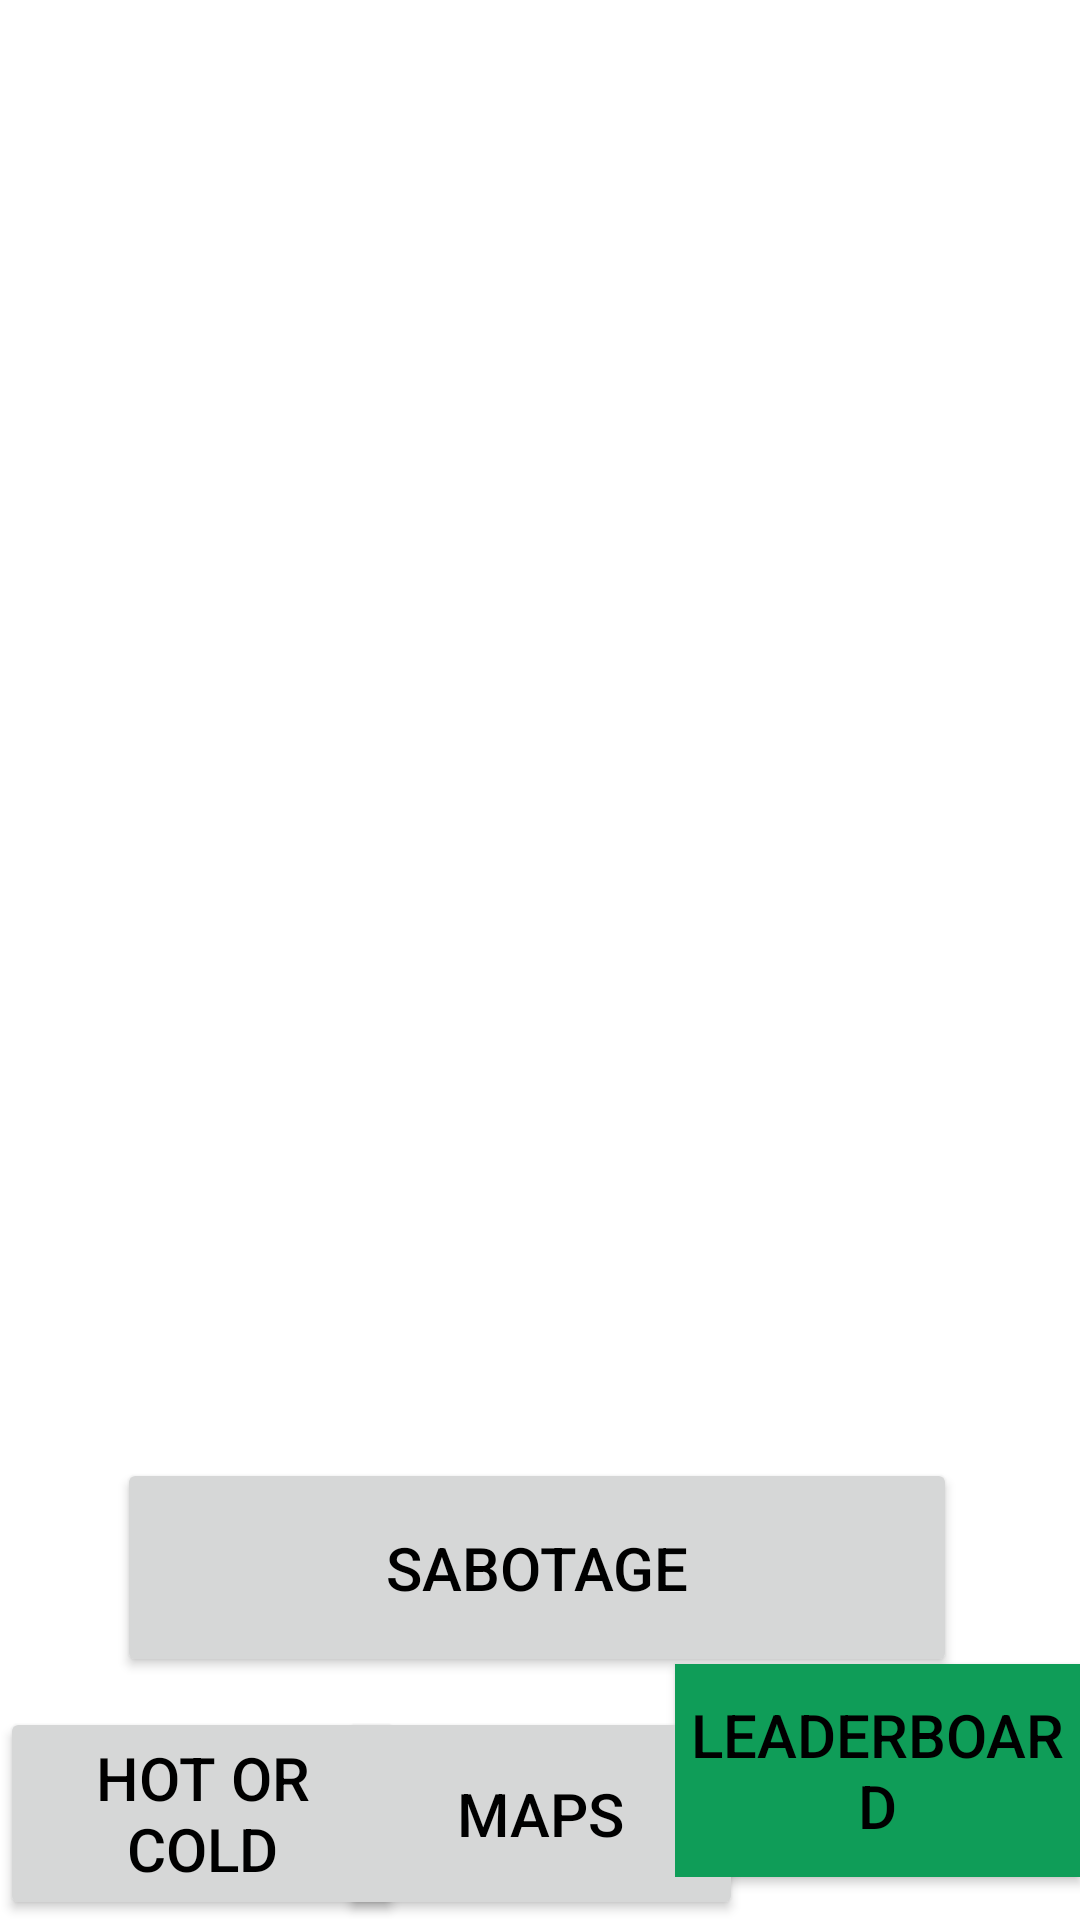

Layout XML and referenced resources for this Android screen:
<!-- AndroidManifest.xml: application theme Theme.Hot_or_cold -->
<!-- res/layout/activity_leaderboard.xml -->
<?xml version="1.0" encoding="utf-8"?>
<androidx.constraintlayout.widget.ConstraintLayout xmlns:android="http://schemas.android.com/apk/res/android"
    xmlns:app="http://schemas.android.com/apk/res-auto"
    xmlns:tools="http://schemas.android.com/tools"
    android:layout_width="match_parent"
    android:layout_height="match_parent"
    android:background="@color/white"
    tools:context=".Leaderboard">

    <TextView
        android:id="@+id/USER_ID"
        android:layout_width="156dp"
        android:layout_height="47dp"
        android:fontFamily="sans-serif"
        android:gravity="center"
        android:textSize="20sp"
        android:textColor="@color/black"
        app:layout_constraintBottom_toBottomOf="parent"
        app:layout_constraintEnd_toEndOf="parent"
        app:layout_constraintHorizontal_bias="0.0"
        app:layout_constraintLeft_toLeftOf="parent"
        app:layout_constraintRight_toRightOf="parent"
        app:layout_constraintStart_toStartOf="parent"
        app:layout_constraintTop_toTopOf="parent"
        app:layout_constraintVertical_bias="0.023" />

    <TextView
        android:id="@+id/CURRENT_PLAYERS_IN_LOBBY"
        android:layout_width="156dp"
        android:layout_height="47dp"
        android:fontFamily="sans-serif"
        android:gravity="center"
        android:textSize="20sp"
        android:textColor="@color/black"
        app:layout_constraintBottom_toBottomOf="parent"
        app:layout_constraintEnd_toEndOf="parent"
        app:layout_constraintHorizontal_bias="0.964"
        app:layout_constraintLeft_toLeftOf="parent"
        app:layout_constraintRight_toRightOf="parent"
        app:layout_constraintStart_toStartOf="parent"
        app:layout_constraintTop_toTopOf="parent"
        app:layout_constraintVertical_bias="0.023" />

    <TextView
        android:id="@+id/SESSION_ID"
        android:layout_width="156dp"
        android:layout_height="47dp"
        android:fontFamily="sans-serif"
        android:gravity="center"
        android:textSize="20sp"
        android:textColor="@color/black"
        app:layout_constraintBottom_toBottomOf="parent"
        app:layout_constraintEnd_toEndOf="parent"
        app:layout_constraintHorizontal_bias="0.498"
        app:layout_constraintLeft_toLeftOf="parent"
        app:layout_constraintRight_toRightOf="parent"
        app:layout_constraintStart_toStartOf="parent"
        app:layout_constraintTop_toTopOf="parent"
        app:layout_constraintVertical_bias="0.146" />


    <TextView
        android:id="@+id/LEADERBOARD"
        android:layout_width="376dp"
        android:layout_height="405dp"
        android:fontFamily="sans-serif"
        android:gravity="center"
        android:textAlignment="center"
        android:textSize="20sp"
        android:textColor="@color/black"
        app:layout_constraintBottom_toBottomOf="parent"
        app:layout_constraintEnd_toEndOf="parent"
        app:layout_constraintHorizontal_bias="0.487"
        app:layout_constraintLeft_toLeftOf="parent"
        app:layout_constraintRight_toRightOf="parent"
        app:layout_constraintStart_toStartOf="parent"
        app:layout_constraintTop_toTopOf="parent" />

    <androidx.appcompat.widget.AppCompatButton
        android:id="@+id/hot_or_cold"
        android:layout_width="135dp"
        android:layout_height="71dp"
        android:textSize="20sp"
        android:text="Hot or Cold"
        android:onClick="hot_or_cold"
        android:textColor="@color/black"
        app:layout_constraintBottom_toBottomOf="parent"
        app:layout_constraintEnd_toEndOf="parent"
        app:layout_constraintHorizontal_bias="0.0"
        app:layout_constraintStart_toStartOf="parent"
        app:layout_constraintTop_toTopOf="parent"
        app:layout_constraintVertical_bias="1.0" />

    <androidx.appcompat.widget.AppCompatButton
        android:id="@+id/rlVar3"
        android:layout_width="135dp"
        android:layout_height="71dp"
        android:textSize="20sp"
        android:text="Maps"
        android:onClick="open_maps"
        android:textColor="@color/black"
        app:layout_constraintBottom_toBottomOf="parent"
        app:layout_constraintEnd_toEndOf="parent"
        app:layout_constraintStart_toStartOf="parent"

        app:layout_constraintTop_toTopOf="parent"
        app:layout_constraintVertical_bias="1.0" />

    <androidx.appcompat.widget.AppCompatButton
        android:id="@+id/rlVar4"
        android:layout_width="135dp"
        android:layout_height="71dp"
        android:text="Leaderboard"
        android:background="@color/green"
        android:textSize="20sp"
        android:textColor="@color/black"
        app:layout_constraintBottom_toBottomOf="parent"
        app:layout_constraintEnd_toEndOf="parent"
        app:layout_constraintHorizontal_bias="1.0"
        app:layout_constraintStart_toStartOf="parent"

        app:layout_constraintTop_toTopOf="parent"
        app:layout_constraintVertical_bias="0.975" />

    <androidx.appcompat.widget.AppCompatButton
        android:id="@+id/rlVar5"
        android:layout_width="280dp"
        android:layout_height="73dp"
        android:text="Sabotage"
        android:onClick="sabotage"
        android:textSize="20sp"
        android:textColor="@color/black"
        app:layout_constraintBottom_toBottomOf="parent"
        app:layout_constraintEnd_toEndOf="parent"
        app:layout_constraintHorizontal_bias="0.489"
        app:layout_constraintStart_toStartOf="parent"

        app:layout_constraintTop_toTopOf="parent"
        app:layout_constraintVertical_bias="0.857" />



</androidx.constraintlayout.widget.ConstraintLayout>
<!-- resources referenced by this layout -->
<resources>
  <color name="black">#FF000000</color>
  <color name="green">#0F9D58</color>
  <color name="white">#FFFFFFFF</color>
  <style name="Theme.Hot_or_cold" parent="Theme.MaterialComponents.DayNight.DarkActionBar">
          
          <item name="colorPrimary">@color/purple_500</item>
          <item name="colorPrimaryVariant">@color/purple_700</item>
          <item name="colorOnPrimary">@color/white</item>
          
          <item name="colorSecondary">@color/teal_200</item>
          <item name="colorSecondaryVariant">@color/teal_700</item>
          <item name="colorOnSecondary">@color/black</item>
          
          <item name="android:statusBarColor" tools:targetApi="l">?attr/colorPrimaryVariant</item>
          
      </style>
  <color name="purple_500">#FF6200EE</color>
  <color name="purple_700">#FF3700B3</color>
  <color name="teal_200">#FF03DAC5</color>
  <color name="teal_700">#FF018786</color>
</resources>
